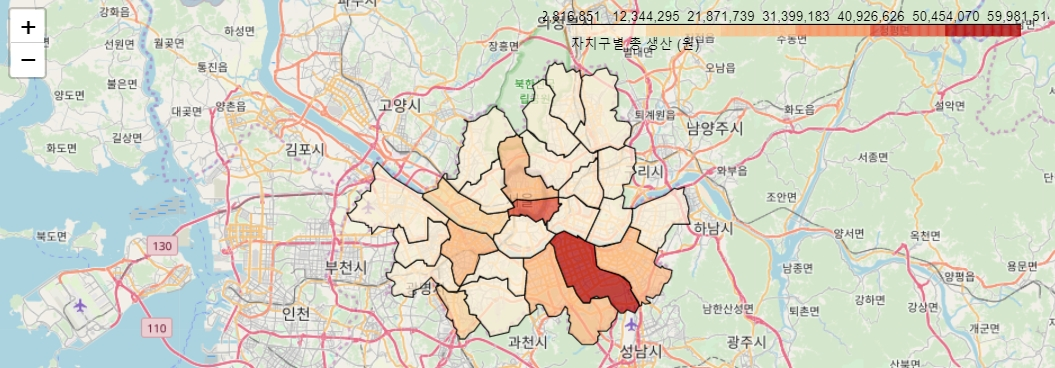

The table this chart was drawn from, first rows:
기간, 자치구, 지역내총생산(당해년가격), 구성비, 인구(추계인구), 1인당 지역내총생산, 수준지수(서울특별시=100)
2016, 서울시, 359,439,923, 100, 9,852,081, 36,484, 100
, 종로구, 28,036,775, 7.8, 159,940, 175,296, 480.5
, 중구, 48,654,807, 13.5, 127,482, 381,660, 1,046.11
, 용산구, 10,308,398, 2.9, 225,202, 45,774, 125.5
, 성동구, 10,503,045, 2.9, 294,822, 35,625, 97.65
, 광진구, 5,970,256, 1.7, 366,874, 16,273, 44.6
, 동대문구, 7,180,082, 2, 361,834, 19,844, 54.39
, 중랑구, 4,013,154, 1.1, 402,615, 9,968, 27.32
, 성북구, 5,217,211, 1.5, 452,601, 11,527, 31.6
, 강북구, 2,830,150, 0.8, 317,889, 8,903, 24.4
, 도봉구, 2,816,851, 0.8, 339,015, 8,309, 22.77
, 노원구, 5,292,768, 1.5, 560,350, 9,445, 25.89
, 은평구, 3,929,828, 1.1, 474,795, 8,277, 22.69
, 서대문구, 7,452,206, 2.1, 318,355, 23,408, 64.16
, 마포구, 16,355,733, 4.6, 376,613, 43,428, 119
, 양천구, 6,022,303, 1.7, 462,973, 13,008, 35.65
, 강서구, 10,739,720, 3, 573,224, 18,736, 51.35
, 구로구, 11,964,909, 3.3, 442,766, 27,023, 74.07
, 금천구, 15,004,950, 4.2, 248,820, 60,304, 165.3
, 영등포구, 27,701,698, 7.7, 403,389, 68,672, 188.2
, 동작구, 5,184,807, 1.4, 408,043, 12,707, 34.83
, 관악구, 5,358,231, 1.5, 519,316, 10,318, 28.28
, 서초구, 29,493,607, 8.2, 418,215, 70,523, 193.3
, 강남구, 59,981,514, 16.7, 534,889, 112,138, 307.4
, 송파구, 22,002,209, 6.1, 627,130, 35,084, 96.16
, 강동구, 7,424,711, 2.1, 434,929, 17,071, 46.79
